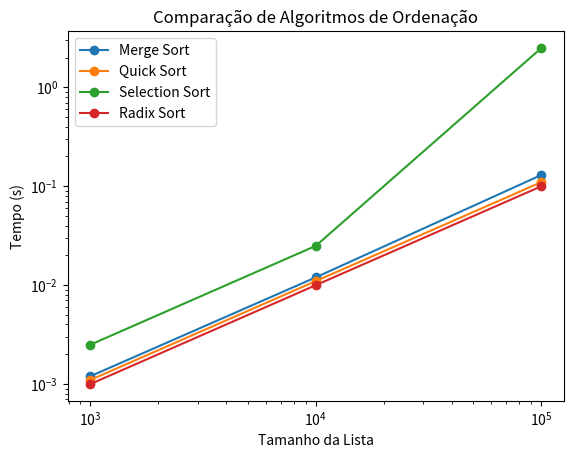

Python code for this plot:
import matplotlib.pyplot as plt

results = [
    (1000, "Merge Sort", "Random List", 0.0012),
    (1000, "Quick Sort", "Random List", 0.0011),
    (1000, "Selection Sort", "Random List", 0.0025),
    (1000, "Radix Sort", "Random List", 0.0010),
    (10000, "Merge Sort", "Random List", 0.012),
    (10000, "Quick Sort", "Random List", 0.011),
    (10000, "Selection Sort", "Random List", 0.025),
    (10000, "Radix Sort", "Random List", 0.010),
    (100000, "Merge Sort", "Random List", 0.13),
    (100000, "Quick Sort", "Random List", 0.11),
    (100000, "Selection Sort", "Random List", 2.5),
    (100000, "Radix Sort", "Random List", 0.10),
]


sizes = [10**3, 10**4, 10**5]
merge_times = [result[3] for result in results if result[1] == "Merge Sort" and result[2] == "Random List"]
quick_times = [result[3] for result in results if result[1] == "Quick Sort" and result[2] == "Random List"]
selection_times = [result[3] for result in results if result[1] == "Selection Sort" and result[2] == "Random List"]
radix_times = [result[3] for result in results if result[1] == "Radix Sort" and result[2] == "Random List"]

plt.plot(sizes, merge_times, label="Merge Sort", marker='o')
plt.plot(sizes, quick_times, label="Quick Sort", marker='o')
plt.plot(sizes, selection_times, label="Selection Sort", marker='o')
plt.plot(sizes, radix_times, label="Radix Sort", marker='o')
plt.xscale('log')  
plt.yscale('log')  
plt.xlabel("Tamanho da Lista")
plt.ylabel("Tempo (s)")
plt.title("Comparação de Algoritmos de Ordenação")
plt.legend()
plt.show()
